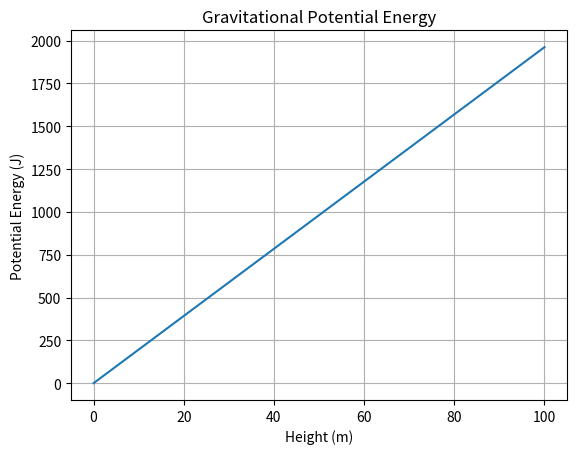

This figure's Python source:
%matplotlib inline
import numpy as np
import matplotlib.pyplot as plt

def main():
    h = np.linspace(0, 100, 100)
    m = 2.0
    g = 9.81
    U = m * g * h
    plt.plot(h, U)
    plt.title('Gravitational Potential Energy')
    plt.xlabel('Height (m)')
    plt.ylabel('Potential Energy (J)')
    plt.grid(True)
    plt.show()

if __name__ == '__main__':
    main()
